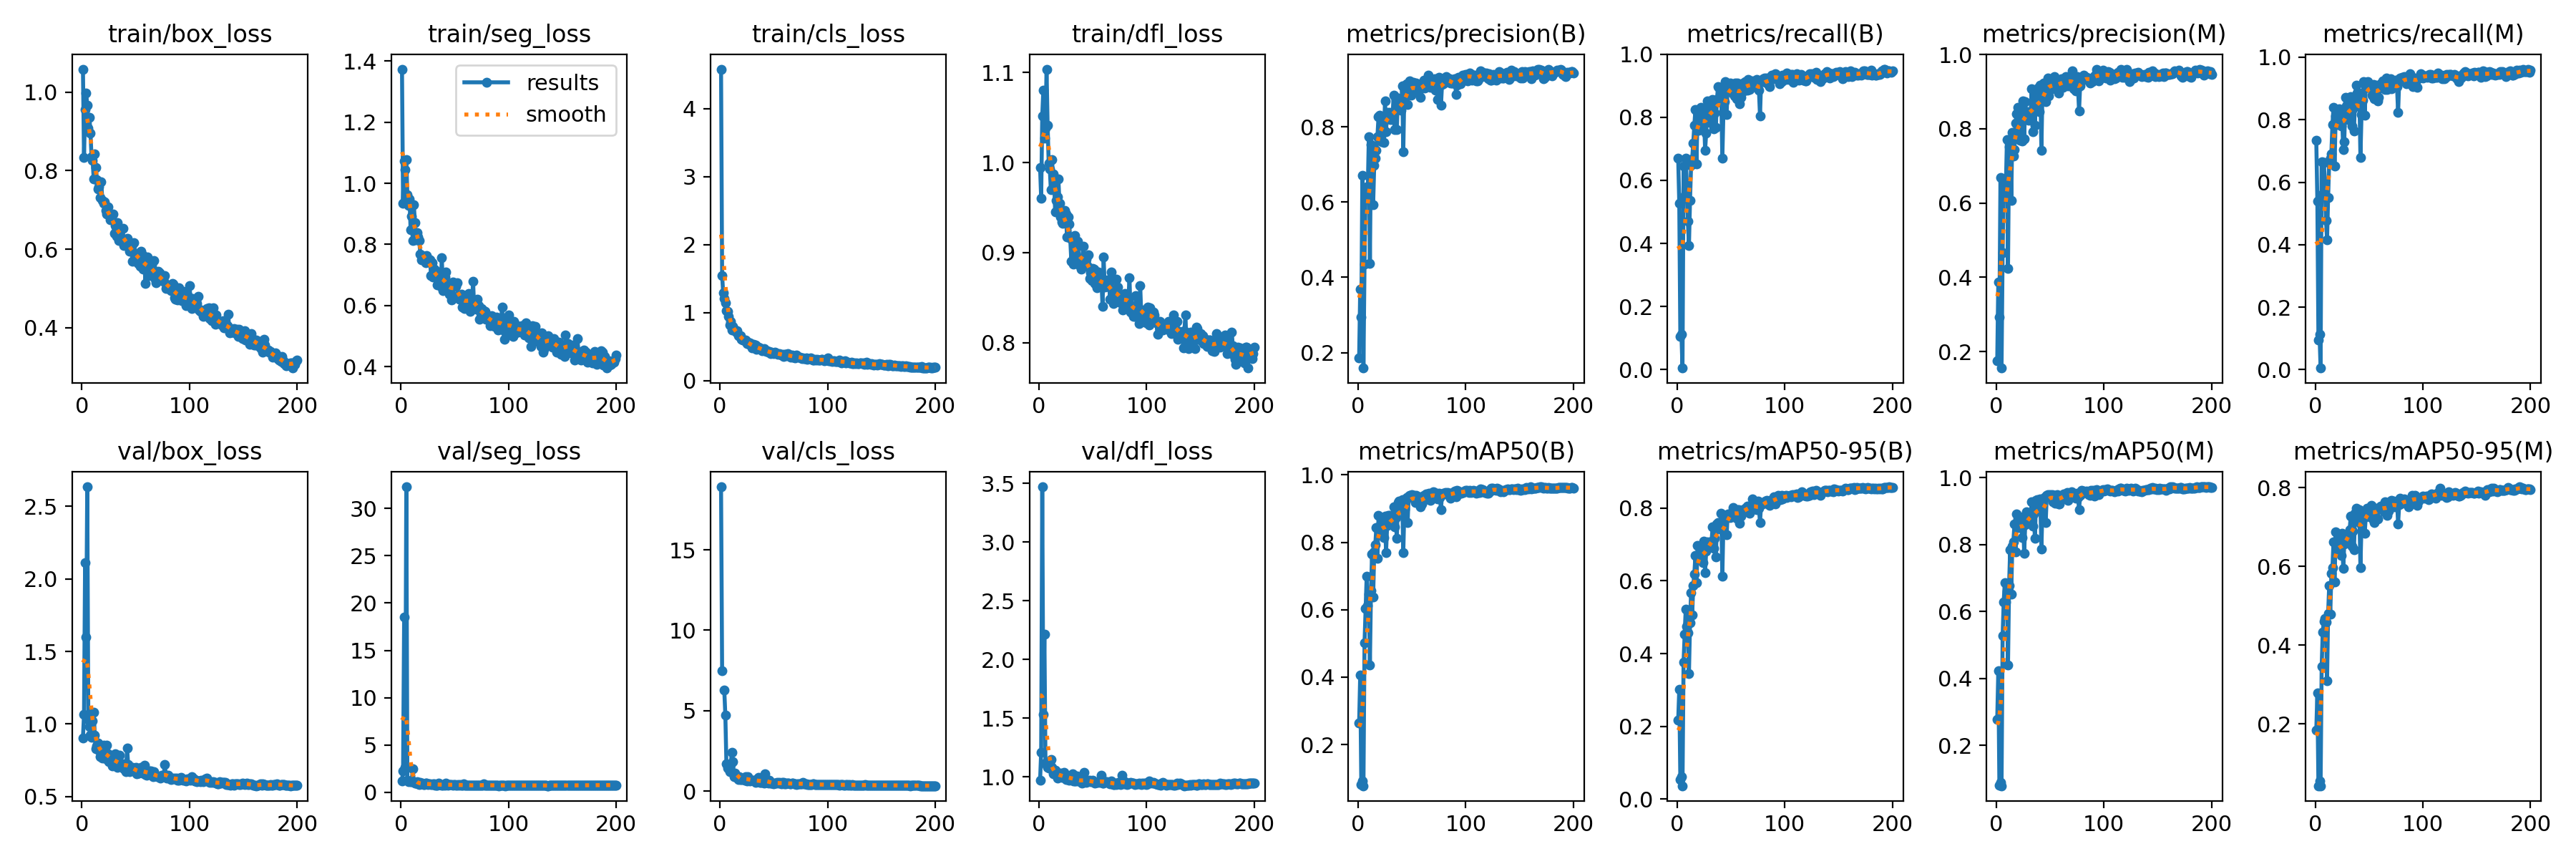

The file beside this chart, header and first rows:
epoch, train/box_loss, train/seg_loss, train/cls_loss, train/dfl_loss, metrics/precision(B), metrics/recall(B), metrics/mAP50(B), metrics/mAP50-95(B), metrics/precision(M), metrics/recall(M), metrics/mAP50(M), metrics/mAP50-95(M), val/box_loss, val/seg_loss, val/cls_loss, val/dfl_loss, lr/pg0, lr/pg1, lr/pg2
1, 1.059, 1.374, 4.58, 0.9943, 0.1863, 0.6709, 0.2649, 0.2164, 0.1758, 0.7331, 0.2789, 0.1828, 0.9035, 1.222, 18.92, 0.9726, 0.000231, 0.000231, 0.000231
2, 0.8338, 0.9344, 1.542, 0.9603, 0.3678, 0.5279, 0.4068, 0.3013, 0.3877, 0.5396, 0.4226, 0.279, 1.065, 2.287, 7.495, 1.211, 0.0004667, 0.0004667, 0.0004667
3, 0.9556, 1.073, 1.291, 1.052, 0.2937, 0.1046, 0.08238, 0.05381, 0.2919, 0.09584, 0.08067, 0.04229, 2.114, 18.51, inf, 3.471, 0.0007, 0.0007, 0.0007
4, 0.997, 1.046, 1.208, 1.08, 0.6698, 0.1126, 0.09235, 0.06117, 0.6681, 0.1132, 0.09077, 0.05455, 1.6, 2.672, 6.278, 1.532, 0.0007034, 0.0007034, 0.0007034
5, 0.9674, 1.078, 1.147, 1.027, 0.1588, 0.00452, 0.07791, 0.03667, 0.1556, 0.00514, 0.07986, 0.04259, 2.634, 32.27, 4.712, 2.218, 0.0007034, 0.0007034, 0.0007034
6, 0.9091, 0.9622, 1.027, 1.038, 0.4354, 0.6458, 0.5011, 0.3756, 0.4666, 0.6663, 0.5273, 0.3455, 1.032, 1.261, 1.677, 1.118, 0.0006999, 0.0006999, 0.0006999
7, 0.9366, 0.927, 1.016, 1.104, 0.632, 0.5503, 0.6034, 0.453, 0.6481, 0.563, 0.6298, 0.4338, 0.9841, 1.153, 1.438, 1.097, 0.0006963, 0.0006963, 0.0006963
8, 0.8953, 0.948, 0.9458, 1.041, 0.6404, 0.6702, 0.6991, 0.5216, 0.6468, 0.6631, 0.6858, 0.4594, 0.9249, 1.208, 1.579, 1.08, 0.0006928, 0.0006928, 0.0006928
9, 0.8347, 0.849, 0.8136, 0.9989, 0.6285, 0.5907, 0.6126, 0.4747, 0.6431, 0.6006, 0.6293, 0.468, 0.9086, 1.141, 1.226, 1.073, 0.0006893, 0.0006893, 0.0006893
10, 0.8262, 0.8927, 0.8712, 0.9931, 0.7731, 0.4701, 0.6455, 0.4571, 0.7708, 0.4775, 0.6601, 0.458, 1.023, 1.155, 1.638, 1.124, 0.0006857, 0.0006857, 0.0006857
11, 0.7791, 0.8117, 0.7407, 0.9696, 0.4374, 0.3923, 0.4367, 0.345, 0.423, 0.4154, 0.4401, 0.3087, 1.079, 2.503, 2.421, 1.148, 0.0006822, 0.0006822, 0.0006822
12, 0.8419, 0.9294, 0.7943, 1.003, 0.7522, 0.5369, 0.6563, 0.4839, 0.7516, 0.5517, 0.6778, 0.4804, 0.9253, 1.105, 1.848, 1.079, 0.0006787, 0.0006787, 0.0006787
13, 0.8079, 0.8715, 0.758, 0.987, 0.7514, 0.6487, 0.7646, 0.5678, 0.7658, 0.667, 0.7858, 0.5513, 0.8306, 1.002, 0.9014, 1.024, 0.0006751, 0.0006751, 0.0006751
14, 0.7772, 0.8159, 0.732, 0.9818, 0.5928, 0.6686, 0.6372, 0.5067, 0.6066, 0.6772, 0.6529, 0.4782, 0.8471, 0.9964, 1.128, 1.034, 0.0006716, 0.0006716, 0.0006716
15, 0.7529, 0.8387, 0.7099, 0.9453, 0.6968, 0.7187, 0.7714, 0.5871, 0.7893, 0.6914, 0.7966, 0.5823, 0.8693, 1.12, 0.8661, 1.053, 0.0006681, 0.0006681, 0.0006681
16, 0.7593, 0.8254, 0.7361, 0.9582, 0.7163, 0.7754, 0.7927, 0.6192, 0.726, 0.7848, 0.8094, 0.5972, 0.8177, 0.9131, 0.9116, 1.02, 0.0006645, 0.0006645, 0.0006645
17, 0.7312, 0.8138, 0.6574, 0.9621, 0.7379, 0.8245, 0.8442, 0.6696, 0.7441, 0.8389, 0.8613, 0.6616, 0.7741, 0.8677, 0.733, 0.9899, 0.000661, 0.000661, 0.000661
18, 0.7708, 0.7684, 0.6563, 0.9818, 0.774, 0.6532, 0.7531, 0.5946, 0.8143, 0.6511, 0.7776, 0.5601, 0.8309, 1.021, 0.9045, 1.025, 0.0006574, 0.0006574, 0.0006574
19, 0.725, 0.7489, 0.6608, 0.9548, 0.8272, 0.8161, 0.8804, 0.6966, 0.8397, 0.8119, 0.8915, 0.6871, 0.7647, 0.9333, 0.7374, 1.004, 0.0006539, 0.0006539, 0.0006539
20, 0.717, 0.7645, 0.6075, 0.9393, 0.8302, 0.7588, 0.849, 0.67, 0.8572, 0.7845, 0.8759, 0.6402, 0.8562, 0.9441, 0.7244, 1.034, 0.0006504, 0.0006504, 0.0006504
21, 0.7214, 0.7581, 0.6017, 0.9342, 0.7755, 0.8183, 0.8346, 0.6592, 0.7858, 0.829, 0.8502, 0.6683, 0.7806, 0.8356, 0.7545, 0.9923, 0.0006469, 0.0006469, 0.0006469
22, 0.699, 0.746, 0.5963, 0.9328, 0.7597, 0.8308, 0.8599, 0.6911, 0.7691, 0.8352, 0.868, 0.6619, 0.76, 0.842, 0.6975, 0.9985, 0.0006433, 0.0006433, 0.0006433
23, 0.6891, 0.741, 0.582, 0.9408, 0.82, 0.8064, 0.8701, 0.6761, 0.8403, 0.8204, 0.8806, 0.6481, 0.8536, 0.9527, 0.6703, 1.038, 0.0006398, 0.0006398, 0.0006398
24, 0.7071, 0.7627, 0.598, 0.9465, 0.759, 0.7842, 0.8139, 0.6501, 0.7677, 0.7809, 0.8219, 0.6269, 0.7952, 0.963, 0.9071, 1.002, 0.0006362, 0.0006362, 0.0006362
25, 0.687, 0.7507, 0.5465, 0.9427, 0.8683, 0.8021, 0.8772, 0.7099, 0.8752, 0.8076, 0.8841, 0.6849, 0.7393, 0.8313, 0.6302, 0.9767, 0.0006327, 0.0006327, 0.0006327
26, 0.6757, 0.7507, 0.5633, 0.9172, 0.7872, 0.6955, 0.7693, 0.6234, 0.7725, 0.7053, 0.7742, 0.595, 0.773, 0.8859, 0.9112, 0.9956, 0.0006292, 0.0006292, 0.0006292
27, 0.6834, 0.7491, 0.5382, 0.9393, 0.8381, 0.7495, 0.8491, 0.6818, 0.8723, 0.7288, 0.8597, 0.6559, 0.775, 0.8865, 0.7202, 1.007, 0.0006256, 0.0006256, 0.0006256
28, 0.6877, 0.6978, 0.5544, 0.9318, 0.8213, 0.8519, 0.8795, 0.7074, 0.8405, 0.8725, 0.899, 0.6749, 0.7102, 0.7996, 0.6237, 0.9693, 0.0006221, 0.0006221, 0.0006221
29, 0.6904, 0.7398, 0.5334, 0.9154, 0.8382, 0.8261, 0.8789, 0.6921, 0.8465, 0.8432, 0.883, 0.6719, 0.7738, 0.857, 0.6811, 0.9902, 0.0006186, 0.0006186, 0.0006186
30, 0.6411, 0.6925, 0.4849, 0.8905, 0.8181, 0.784, 0.8556, 0.6993, 0.8221, 0.8015, 0.8745, 0.6709, 0.7479, 0.9232, 0.679, 0.9926, 0.000615, 0.000615, 0.000615
31, 0.6598, 0.7184, 0.535, 0.9162, 0.8273, 0.8142, 0.855, 0.6983, 0.8442, 0.8271, 0.8739, 0.6694, 0.7946, 0.9352, 0.6816, 1.025, 0.0006115, 0.0006115, 0.0006115
32, 0.6324, 0.6923, 0.4993, 0.8872, 0.82, 0.8486, 0.8695, 0.7083, 0.8405, 0.8644, 0.8871, 0.6929, 0.7306, 0.7903, 0.6262, 0.9663, 0.000608, 0.000608, 0.000608
33, 0.6675, 0.7128, 0.5248, 0.9185, 0.8841, 0.8574, 0.9054, 0.7491, 0.9075, 0.8732, 0.9274, 0.7279, 0.7001, 0.7669, 0.5556, 0.9617, 0.0006044, 0.0006044, 0.0006044
34, 0.6221, 0.6682, 0.4602, 0.8887, 0.7916, 0.7634, 0.8448, 0.6892, 0.7914, 0.7801, 0.8545, 0.6509, 0.7148, 0.7864, 0.7212, 0.965, 0.0006009, 0.0006009, 0.0006009
35, 0.6487, 0.7024, 0.4853, 0.9068, 0.8739, 0.8127, 0.8741, 0.7168, 0.8742, 0.8348, 0.8919, 0.6893, 0.7847, 0.9517, 0.6453, 1.008, 0.0005974, 0.0005974, 0.0005974
36, 0.652, 0.6943, 0.4969, 0.9126, 0.7921, 0.7678, 0.811, 0.6659, 0.8097, 0.7642, 0.8181, 0.6419, 0.7232, 0.8236, 0.8306, 0.9653, 0.0005938, 0.0005938, 0.0005938
37, 0.6238, 0.663, 0.4778, 0.8932, 0.8755, 0.8573, 0.9182, 0.7567, 0.8878, 0.8696, 0.9332, 0.7343, 0.7084, 0.8178, 0.5552, 0.9642, 0.0005903, 0.0005903, 0.0005903
38, 0.6535, 0.7559, 0.4672, 0.8857, 0.8664, 0.8967, 0.9225, 0.7597, 0.8798, 0.9101, 0.9345, 0.7479, 0.7242, 0.7912, 0.5203, 0.9693, 0.0005868, 0.0005868, 0.0005868
39, 0.6097, 0.6485, 0.4442, 0.8819, 0.8726, 0.8942, 0.9116, 0.7484, 0.9093, 0.8847, 0.9319, 0.7312, 0.6915, 0.7597, 0.5249, 0.9579, 0.0005832, 0.0005832, 0.0005832
40, 0.6107, 0.6594, 0.4514, 0.8911, 0.8446, 0.8587, 0.9019, 0.7435, 0.8462, 0.8628, 0.907, 0.7139, 0.6944, 0.7983, 0.6042, 0.945, 0.0005797, 0.0005797, 0.0005797
41, 0.6248, 0.6925, 0.4756, 0.9071, 0.9088, 0.8736, 0.9263, 0.7858, 0.9179, 0.8865, 0.9371, 0.7439, 0.6719, 0.7798, 0.5078, 0.9491, 0.0005762, 0.0005762, 0.0005762
42, 0.6281, 0.7089, 0.4378, 0.8945, 0.733, 0.6695, 0.7696, 0.6129, 0.7415, 0.6785, 0.7871, 0.5973, 0.8358, 0.9555, 1.063, 1.037, 0.0005726, 0.0005726, 0.0005726
43, 0.6196, 0.6722, 0.4253, 0.8893, 0.8955, 0.8152, 0.8995, 0.756, 0.9006, 0.816, 0.9083, 0.7057, 0.7201, 0.8251, 0.5486, 0.973, 0.0005691, 0.0005691, 0.0005691
44, 0.5941, 0.6585, 0.4449, 0.8928, 0.9097, 0.8489, 0.9266, 0.7688, 0.9237, 0.8624, 0.9371, 0.728, 0.6734, 0.7492, 0.5681, 0.9537, 0.0005656, 0.0005656, 0.0005656
45, 0.5997, 0.6373, 0.4237, 0.8843, 0.9133, 0.9143, 0.9336, 0.7803, 0.9215, 0.9226, 0.9419, 0.7297, 0.6956, 0.8075, 0.4927, 0.9679, 0.000562, 0.000562, 0.000562
46, 0.608, 0.6464, 0.4273, 0.8977, 0.8588, 0.8098, 0.8575, 0.7264, 0.873, 0.8136, 0.866, 0.6848, 0.6984, 0.8156, 0.675, 0.9618, 0.0005585, 0.0005585, 0.0005585
47, 0.5694, 0.6173, 0.4005, 0.871, 0.912, 0.9042, 0.9366, 0.7845, 0.925, 0.9125, 0.9465, 0.7263, 0.6995, 0.8004, 0.4977, 0.9681, 0.000555, 0.000555, 0.000555
48, 0.6175, 0.678, 0.4211, 0.8773, 0.9211, 0.8931, 0.9393, 0.7819, 0.9357, 0.9032, 0.9492, 0.7468, 0.6923, 0.7778, 0.4991, 0.9569, 0.0005514, 0.0005514, 0.0005514
49, 0.5865, 0.6742, 0.4088, 0.8686, 0.884, 0.9093, 0.9352, 0.7749, 0.8876, 0.9224, 0.9468, 0.7285, 0.695, 0.8241, 0.4785, 0.9633, 0.0005479, 0.0005479, 0.0005479
50, 0.5888, 0.6706, 0.4009, 0.8827, 0.9125, 0.907, 0.9409, 0.7784, 0.9323, 0.9089, 0.9492, 0.7484, 0.7028, 0.8088, 0.4595, 0.9714, 0.0005443, 0.0005443, 0.0005443
51, 0.5849, 0.6634, 0.4236, 0.8815, 0.9178, 0.8764, 0.9305, 0.79, 0.9113, 0.9012, 0.9429, 0.7445, 0.6585, 0.7774, 0.5029, 0.9505, 0.0005408, 0.0005408, 0.0005408
52, 0.5646, 0.6749, 0.4112, 0.8659, 0.894, 0.896, 0.9391, 0.8008, 0.9076, 0.908, 0.9487, 0.7545, 0.6625, 0.7643, 0.4883, 0.9469, 0.0005373, 0.0005373, 0.0005373
53, 0.5835, 0.6317, 0.3949, 0.8743, 0.896, 0.8679, 0.9172, 0.7832, 0.9116, 0.8793, 0.9283, 0.7222, 0.6622, 0.7937, 0.5192, 0.9495, 0.0005338, 0.0005338, 0.0005338
54, 0.5566, 0.6202, 0.385, 0.8612, 0.9159, 0.9089, 0.9392, 0.7917, 0.9413, 0.9132, 0.948, 0.7453, 0.6679, 0.7525, 0.4758, 0.9493, 0.0005302, 0.0005302, 0.0005302
55, 0.5943, 0.6216, 0.3943, 0.8787, 0.8999, 0.8587, 0.9185, 0.7724, 0.9134, 0.8666, 0.9238, 0.7113, 0.6997, 0.8123, 0.5367, 0.9559, 0.0005267, 0.0005267, 0.0005267
56, 0.5865, 0.6376, 0.3894, 0.8744, 0.8922, 0.9088, 0.9267, 0.7964, 0.9102, 0.9097, 0.9407, 0.7483, 0.6636, 0.7379, 0.4808, 0.9506, 0.0005232, 0.0005232, 0.0005232
57, 0.5498, 0.5947, 0.3799, 0.8623, 0.9062, 0.8987, 0.9351, 0.7968, 0.9294, 0.9023, 0.9485, 0.746, 0.6733, 0.7746, 0.464, 0.9577, 0.0005196, 0.0005196, 0.0005196
58, 0.5808, 0.6147, 0.3916, 0.8696, 0.8774, 0.8435, 0.9043, 0.7578, 0.8961, 0.8592, 0.9219, 0.7211, 0.7187, 0.9202, 0.5441, 1.012, 0.0005161, 0.0005161, 0.0005161
59, 0.5132, 0.5909, 0.3562, 0.8398, 0.9038, 0.8624, 0.913, 0.779, 0.9219, 0.8724, 0.9219, 0.7466, 0.6535, 0.7655, 0.5252, 0.9439, 0.0005125, 0.0005125, 0.0005125
60, 0.579, 0.6237, 0.3856, 0.8954, 0.9133, 0.8869, 0.9301, 0.7935, 0.9302, 0.902, 0.9442, 0.7493, 0.6466, 0.7455, 0.4624, 0.9471, 0.000509, 0.000509, 0.000509
... 140 more rows
